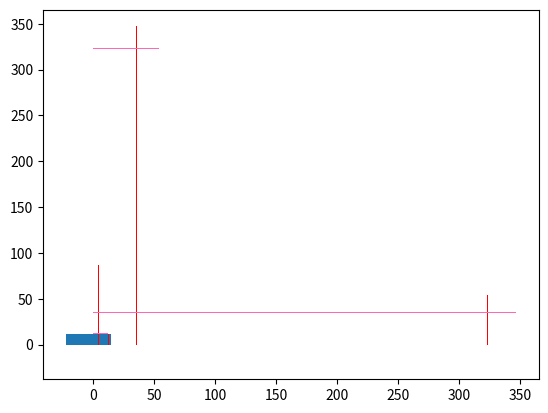

Python code for this plot:
#1 bar() fnction
import matplotlib.pyplot as plt
import numpy as np

x = np.random.normal(1,10,10)
#we use plt.bar for this type and we need fill size in height or width
plt.bar(x, height=12,width=12)
plt.show()


#2 barh() function
import matplotlib.pyplot as plt
import numpy as np

y = np.random.normal(2,30,10)
#we use plt.barh for this type and we need fill size in height or width
plt.barh(x, height=5,width=.01)
plt.show()

#The both are different with: bar() function is vertical and  barh() function is horizontal bar
#We always must fill size in height or width


#3 and we can use both functions at once time and with color

import matplotlib.pyplot as plt
import numpy as np

x = [12,323,4,35,4]
y = [12,54,87,347,8]

plt.bar(x,y, color = "red")
plt.barh(x,y, color = "hotpink")
plt.show()



